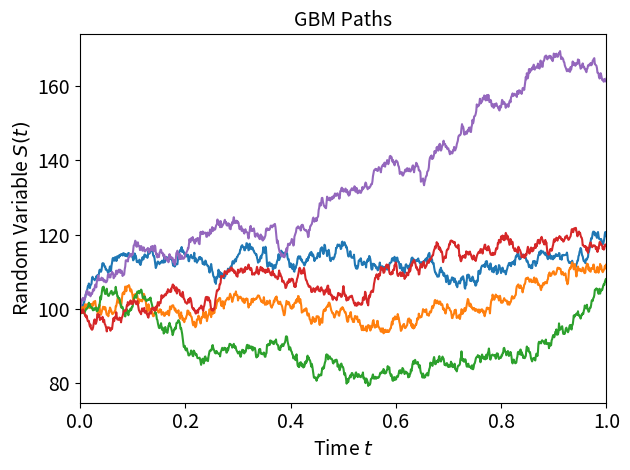

Reproduce this figure in Python.
""" 
This generates Gaussian Brownian Motion (GBM) paths for stock prices. The GBM model is defined by the stochastic differential equation:

dS = S_0 * (mu * dt + sigma * dW)
    S_0 is initial price
    mu is drift
    sigma is volatility

"""

import numpy as np
import matplotlib.pyplot as plt


class GBM:
    def __init__(self, S0, mu, sigma):
        """
        Implmentation of Gaussian Brownian Motion

        Args:
            S0 (_type_): Initial Price
            mu (_type_): Drift Coefficient
            sigma (_type_): Volatility Coefficient
            
        """
        self.S0 = S0
        self.mu = mu
        self.sigma = sigma
    
    def simulate (self, T, N, M):
        
        paths,timestep = self.generate_paths(T, N, M)
        self.plot_paths(paths, timestep)
        
    def generate_paths(self, T, N, M):
        """ 
        Generates SINGLE path for GBM

        Args:
            T (_type_): Time (in years)
            N (_type_): Number of steps
            M (_type_): Number of paths
        """

        dt = T / N
        timestep = np.linspace(0, T, N)
        dS = self.S0 * (
            self.mu * dt + 
            self.sigma * np.sqrt(dt) * np.random.randn(M, N))

        S = self.S0 + np.cumsum(dS, axis=1)
        return S,timestep
    
    def plot_paths (self, paths,timestep):
        """ 
        Plots the generated paths

        Args:
            paths (_type_): _description_
        """
        num_of_paths = paths.shape[0]
        for i in range(num_of_paths):
            plt.plot(timestep, paths[i, :])
        
        plt.xlabel("Time $t$", fontsize=14)
        plt.ylabel("Random Variable $S(t)$", fontsize=14)
        plt.title("GBM Paths", fontsize=14)
        axes = plt.gca()
        axes.set_xlim([0, timestep[-1]])
        plt.xticks(fontsize=14)
        plt.yticks(fontsize=14)
        plt.tight_layout()
        plt.show()
        
        return

if __name__ == "__main__":
    S0 = 100
    mu = 0.1
    sigma = 0.2
    T = 1
    N = 1000
    M = 5

    gbm = GBM(S0, mu, sigma)
    # paths, timestep = gbm.generate_paths(T, N, M)
    gbm.simulate(T,N,M)
